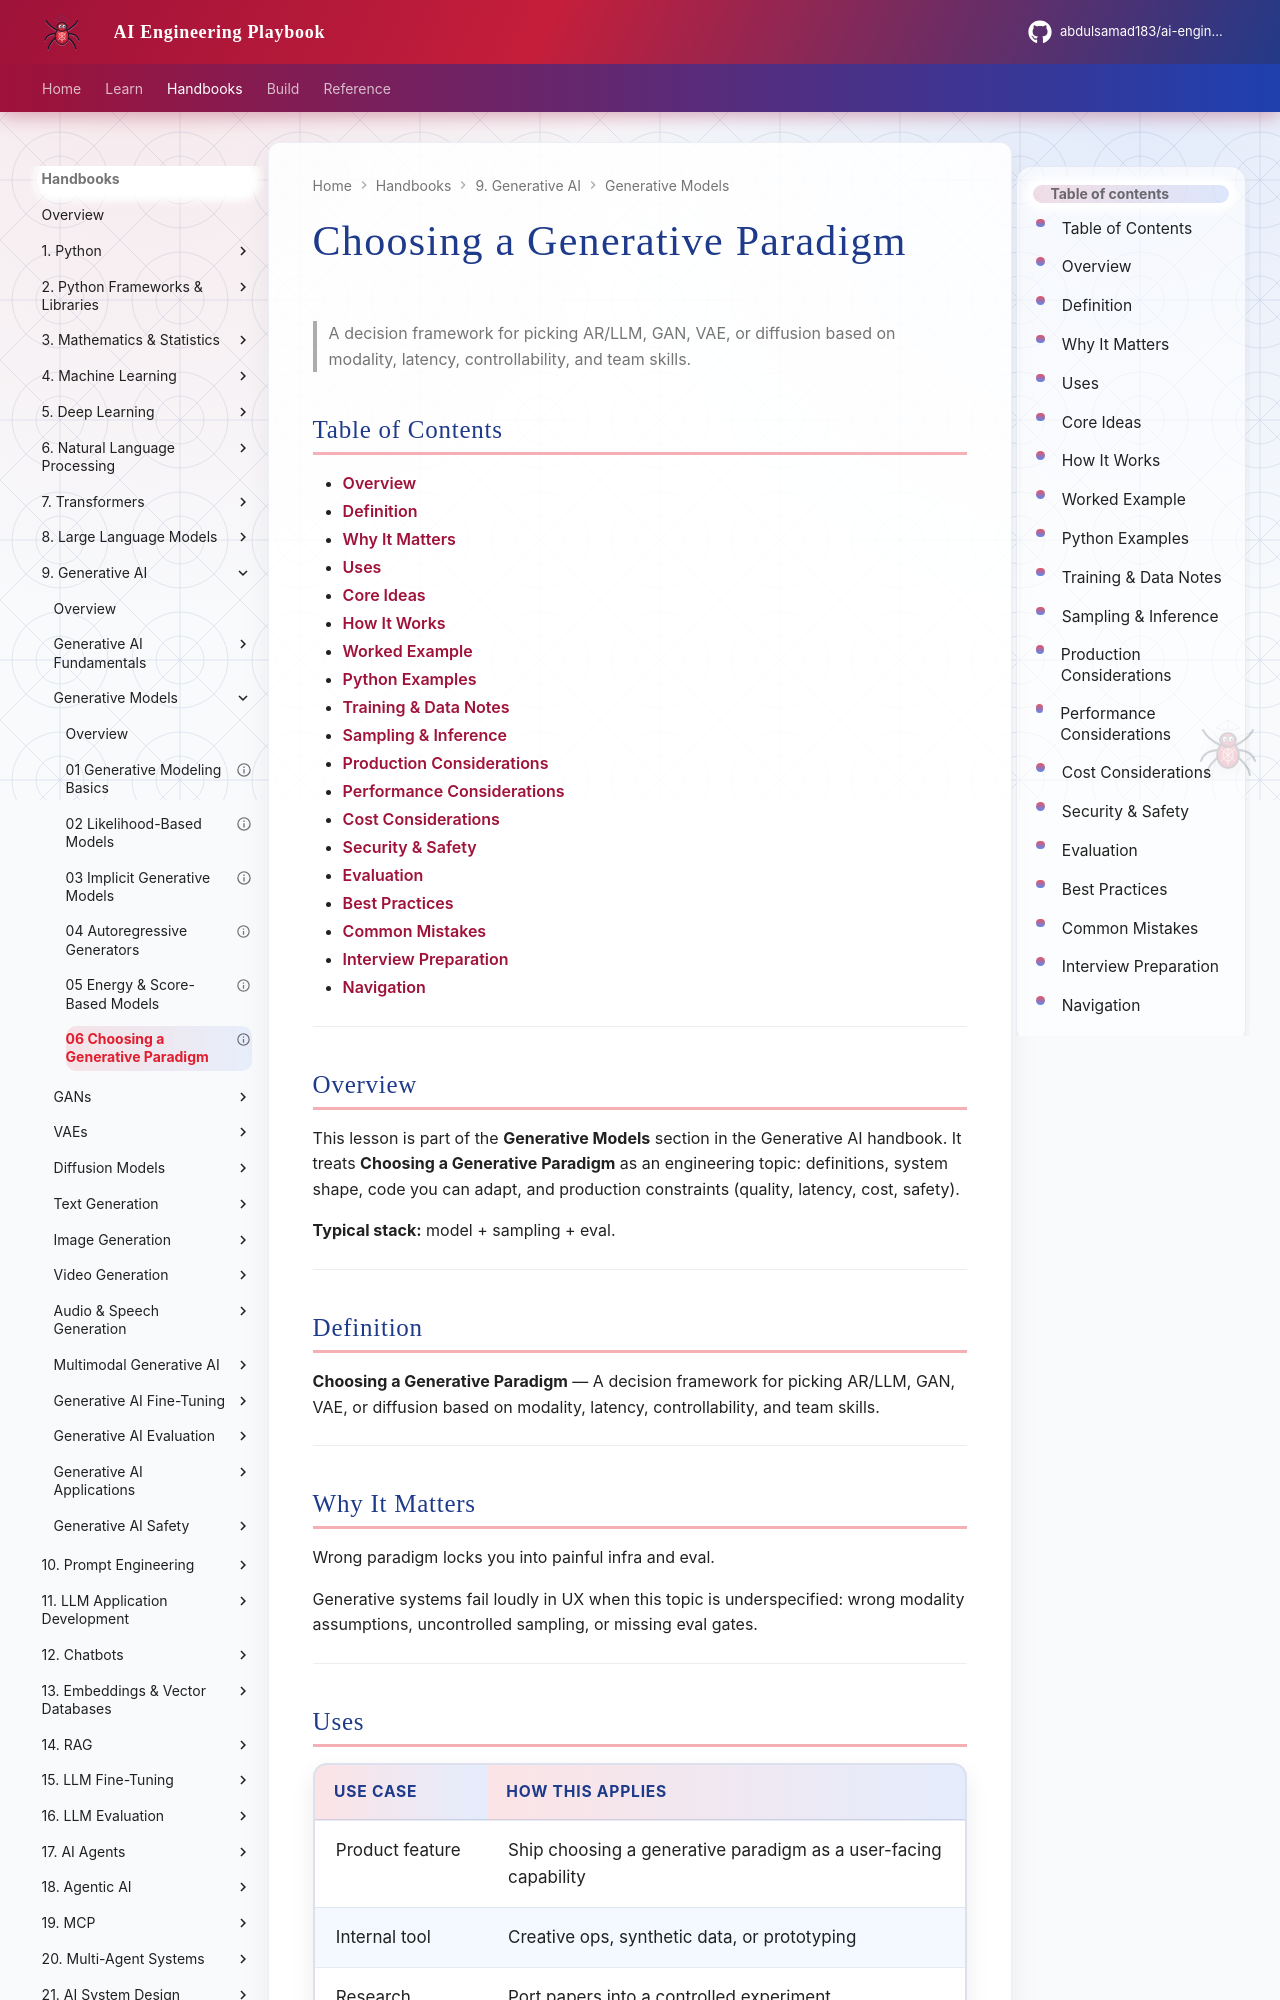

repository: abdulsamad183/ai-engineering-playbook · page: domains/generative-ai/generative-models/06-choosing-a-generative-paradigm/index.html · generator: mkdocs

---
title: "Choosing a Generative Paradigm"
description: "A decision framework for picking AR/LLM, GAN, VAE, or diffusion based on modality, latency, controllability, and team skills."
domain: generative-ai
tags: [generative-models, generative-ai]
status: published
created: 2026-08-11
updated: 2026-08-12
version: "2.0"
related:
  - ../README.md
  - ../../deep-learning/README.md
  - ../../llm-engineering/README.md
---

# Choosing a Generative Paradigm

> A decision framework for picking AR/LLM, GAN, VAE, or diffusion based on modality, latency, controllability, and team skills.

## Table of Contents

- [Overview](#overview)
- [Definition](#definition)
- [Why It Matters](#why-it-matters)
- [Uses](#uses)
- [Core Ideas](#core-ideas)
- [How It Works](#how-it-works)
- [Worked Example](#worked-example)
- [Python Examples](#python-examples)
- [Training & Data Notes](#training--data-notes)
- [Sampling & Inference](#sampling--inference)
- [Production Considerations](#production-considerations)
- [Performance Considerations](#performance-considerations)
- [Cost Considerations](#cost-considerations)
- [Security & Safety](#security--safety)
- [Evaluation](#evaluation)
- [Best Practices](#best-practices)
- [Common Mistakes](#common-mistakes)
- [Interview Preparation](#interview-preparation)
- [Navigation](#navigation)

---

## Overview

This lesson is part of the **Generative Models** section in the Generative AI handbook. It treats **Choosing a Generative Paradigm** as an engineering topic: definitions, system shape, code you can adapt, and production constraints (quality, latency, cost, safety).

**Typical stack:** model + sampling + eval.

---

## Definition

**Choosing a Generative Paradigm** — A decision framework for picking AR/LLM, GAN, VAE, or diffusion based on modality, latency, controllability, and team skills.

---

## Why It Matters

Wrong paradigm locks you into painful infra and eval.

Generative systems fail loudly in UX when this topic is underspecified: wrong modality assumptions, uncontrolled sampling, or missing eval gates.

---
